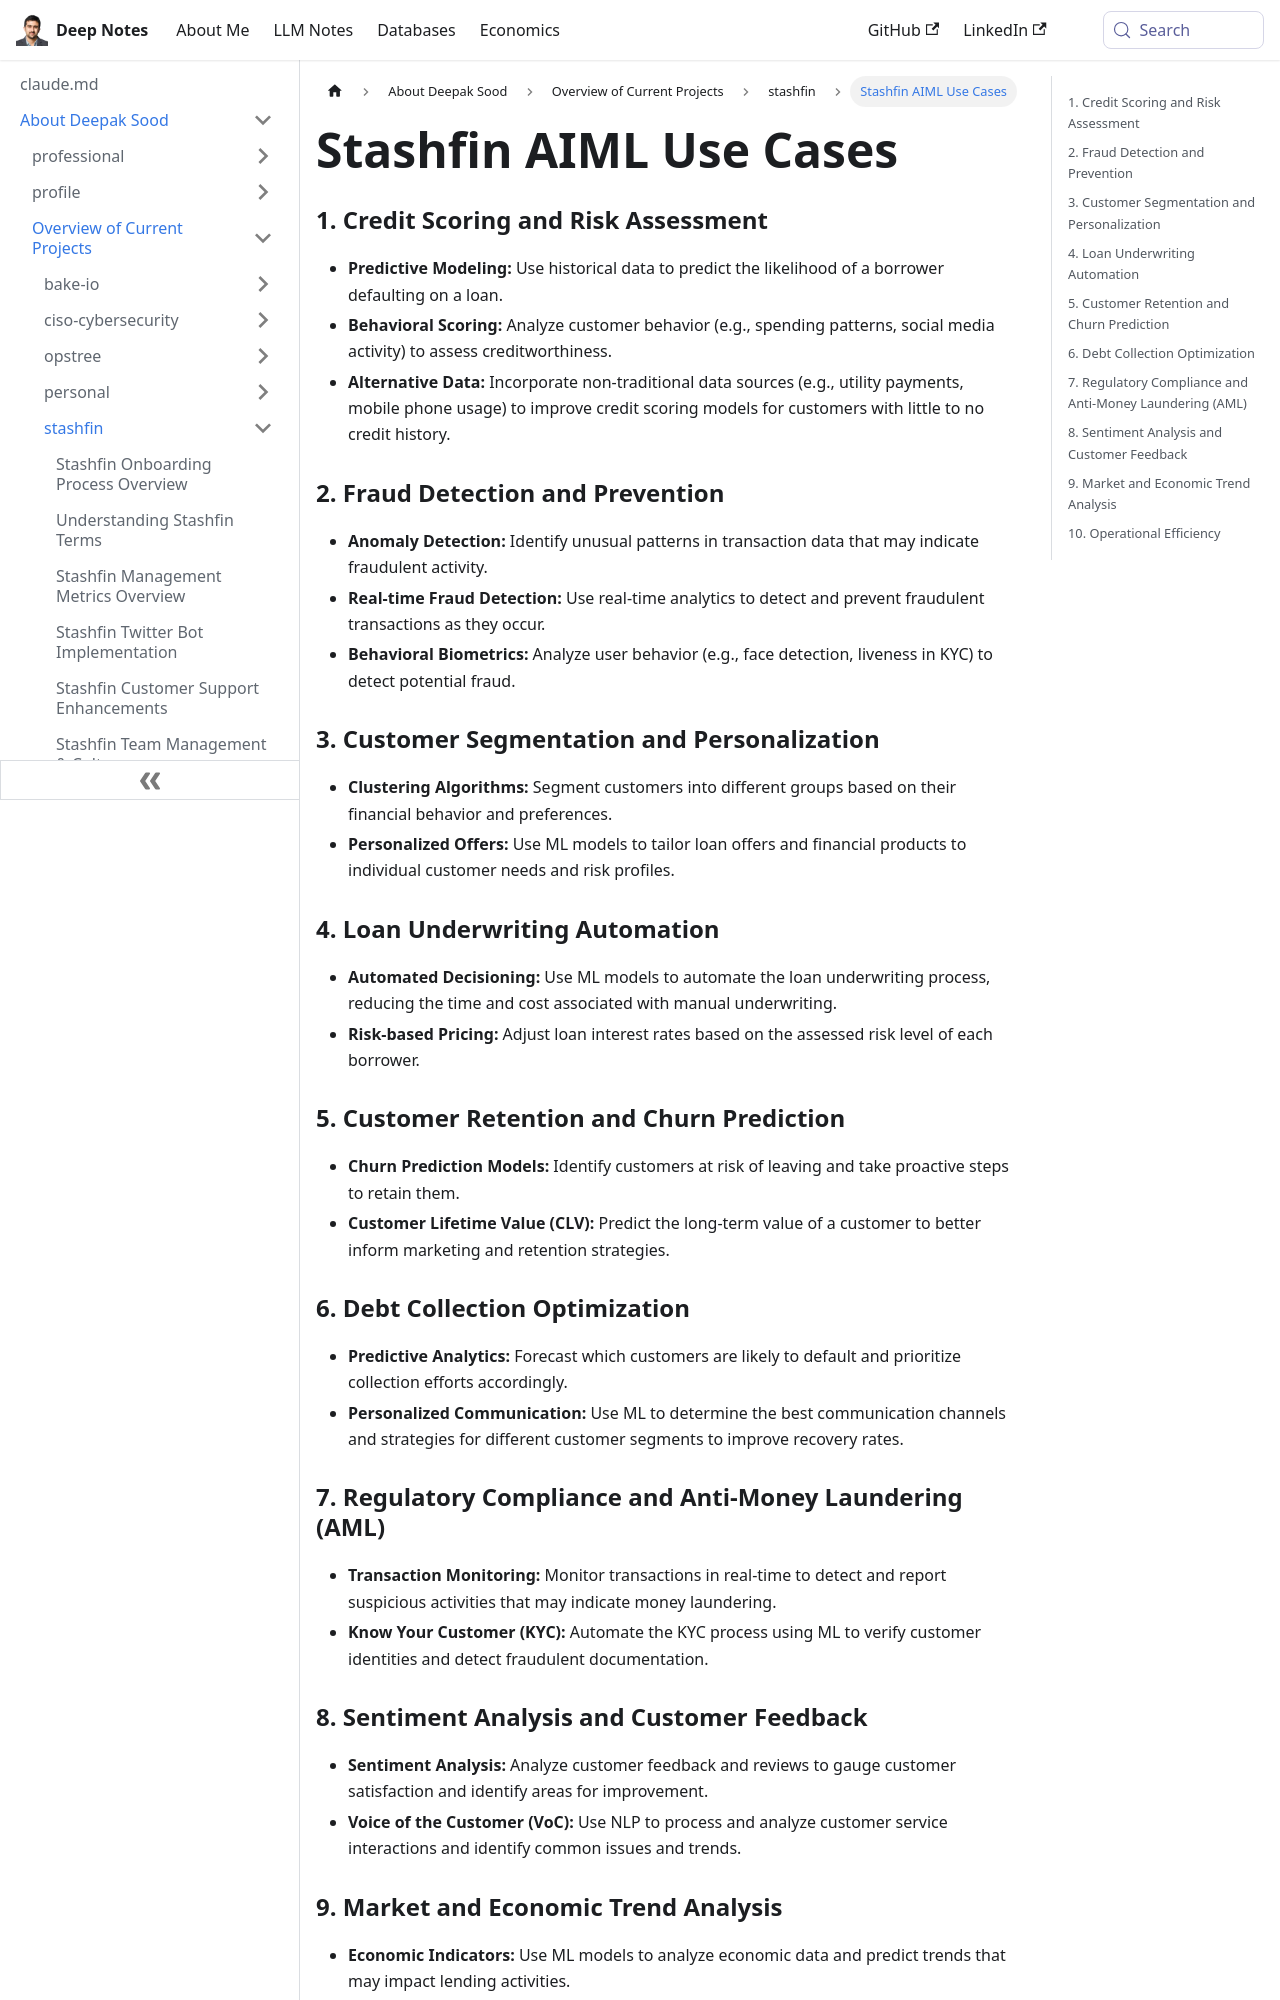

repository: deepaksood619/deepaksood619.github.io · page: about-deepak-sood/projects/91-stashfin-aiml-use-cases/index.html · generator: docusaurus

---
slug: /about-deepak-sood/projects/91-stashfin-aiml-use-cases
title: Stashfin AIML Use Cases
description: Explore Stashfin's AIML applications in credit scoring, risk assessment, and fraud detection for enhanced financial solutions.
created: 2024-07-17
updated: 2024-12-18
---
### 1. Credit Scoring and Risk Assessment

- **Predictive Modeling:** Use historical data to predict the likelihood of a borrower defaulting on a loan.
- **Behavioral Scoring:** Analyze customer behavior (e.g., spending patterns, social media activity) to assess creditworthiness.
- **Alternative Data:** Incorporate non-traditional data sources (e.g., utility payments, mobile phone usage) to improve credit scoring models for customers with little to no credit history.

### 2. Fraud Detection and Prevention

- **Anomaly Detection:** Identify unusual patterns in transaction data that may indicate fraudulent activity.
- **Real-time Fraud Detection:** Use real-time analytics to detect and prevent fraudulent transactions as they occur.
- **Behavioral Biometrics:** Analyze user behavior (e.g., face detection, liveness in KYC) to detect potential fraud.

### 3. Customer Segmentation and Personalization

- **Clustering Algorithms:** Segment customers into different groups based on their financial behavior and preferences.
- **Personalized Offers:** Use ML models to tailor loan offers and financial products to individual customer needs and risk profiles.

### 4. Loan Underwriting Automation

- **Automated Decisioning:** Use ML models to automate the loan underwriting process, reducing the time and cost associated with manual underwriting.
- **Risk-based Pricing:** Adjust loan interest rates based on the assessed risk level of each borrower.

### 5. Customer Retention and Churn Prediction

- **Churn Prediction Models:** Identify customers at risk of leaving and take proactive steps to retain them.
- **Customer Lifetime Value (CLV):** Predict the long-term value of a customer to better inform marketing and retention strategies.

### 6. Debt Collection Optimization

- **Predictive Analytics:** Forecast which customers are likely to default and prioritize collection efforts accordingly.
- **Personalized Communication:** Use ML to determine the best communication channels and strategies for different customer segments to improve recovery rates.

### 7. Regulatory Compliance and Anti-Money Laundering (AML)

- **Transaction Monitoring:** Monitor transactions in real-time to detect and report suspicious activities that may indicate money laundering.
- **Know Your Customer (KYC):** Automate the KYC process using ML to verify customer identities and detect fraudulent documentation.
